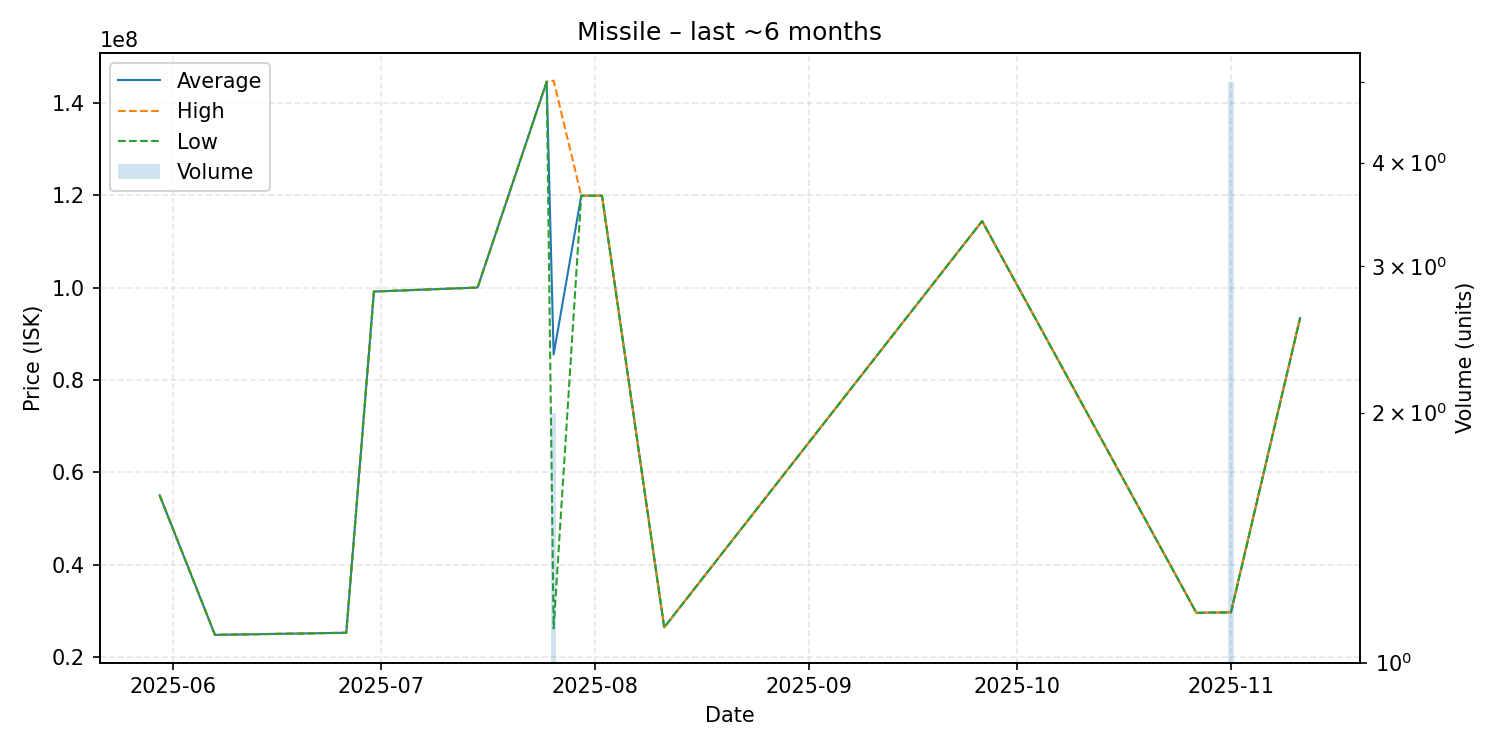

The file beside this chart, header and first rows:
date, average, highest, lowest, order_count, volume
2025-05-30, 55000000, 55000000, 55000000, 1, 1
2025-06-07, 24780000, 24780000, 24780000, 1, 1
2025-06-26, 25240000, 25240000, 25240000, 1, 1
2025-06-30, 99140000, 99140000, 99140000, 1, 1
2025-07-15, 100000000, 100000000, 100000000, 1, 1
2025-07-25, 144600000, 144600000, 144600000, 1, 1
2025-07-26, 85485000, 144800000, 26170000, 2, 2
2025-07-30, 119900000, 119900000, 119900000, 1, 1
2025-08-02, 119900000, 119900000, 119900000, 1, 1
2025-08-11, 26400000, 26400000, 26400000, 1, 1
2025-09-26, 114400000, 114400000, 114400000, 1, 1
2025-10-27, 29550000, 29550000, 29550000, 1, 1
2025-10-30, 29630000, 29630000, 29630000, 1, 1
2025-11-01, 29686000, 29750000, 29590000, 4, 5
2025-11-11, 93390000, 93390000, 93390000, 1, 1
